The GitHub repository prisi8379/Retiscan_Miniproject contains a labelled image folder "retinal_images" with 4 categories: mild diabetic retinopathy, moderate diabetic retinopathy, proliferative diabetic retinopathy, severe diabetic retinopathy. Examples follow, each with its label.

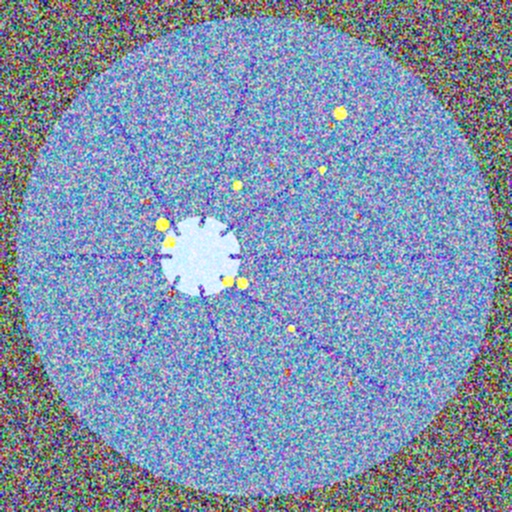
Label: severe diabetic retinopathy

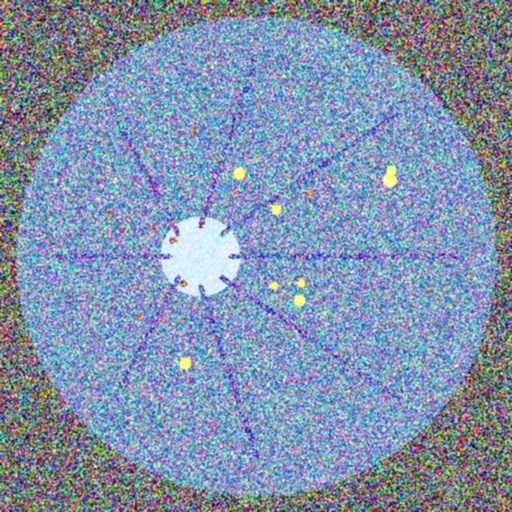
Label: severe diabetic retinopathy

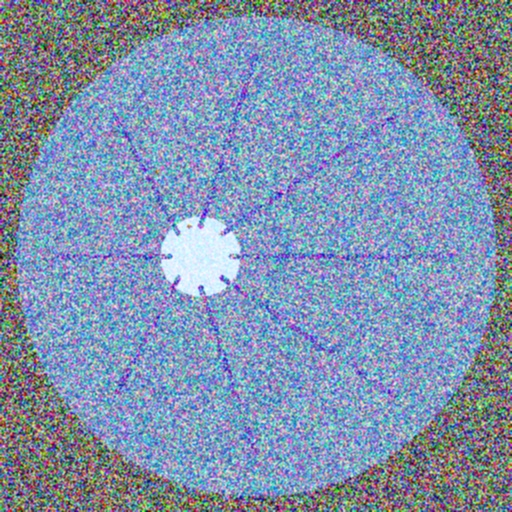
Label: mild diabetic retinopathy

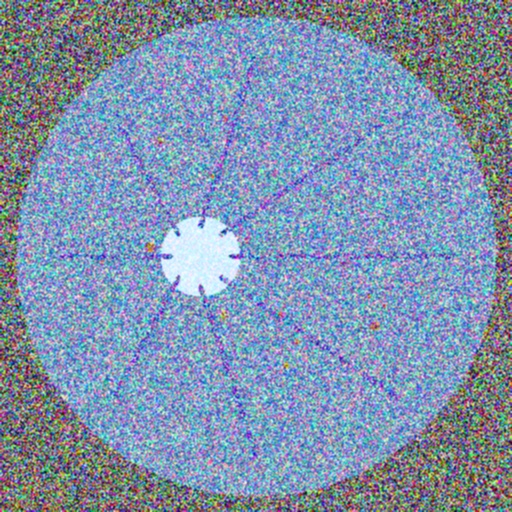
Label: moderate diabetic retinopathy

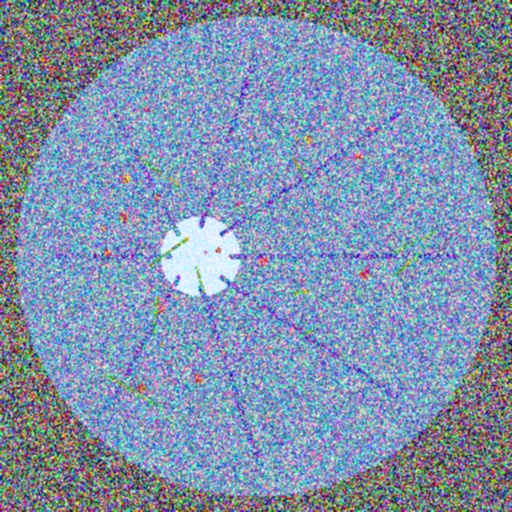
Label: proliferative diabetic retinopathy

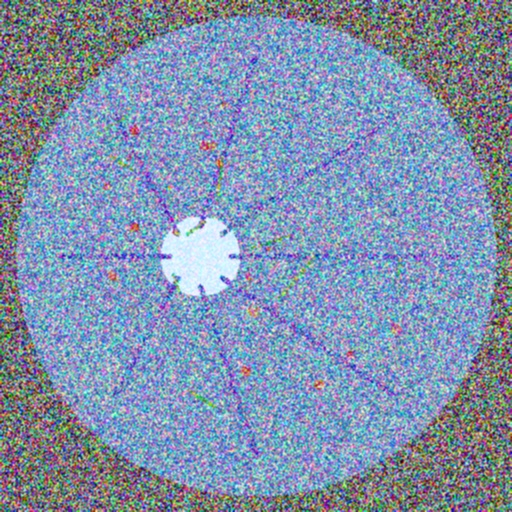
Label: proliferative diabetic retinopathy
